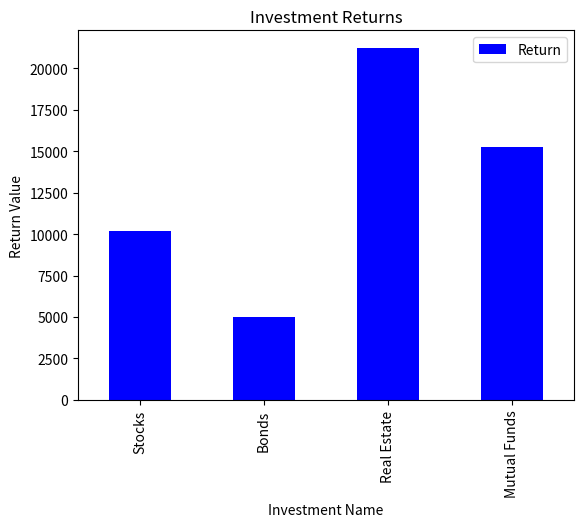

Write Python code to recreate this figure.
import pandas as pd
import matplotlib.pyplot as plt

class Investment:
    def __init__(self, name, value, fee, period):
        self.name = name
        self.value = value
        self.fee = fee
        self.period = period

investments = {
    "Investment 1": Investment("Stocks", 10000, 0.02, "1 year"),
    "Investment 2": Investment("Bonds", 5000, 0.01, "6 months"),
    "Investment 3": Investment("Real Estate", 20000, 0.03, "2 years"),
    "Investment 4": Investment("Mutual Funds", 15000, 0.015, "1 year")
}

l_investments = [i.__dict__ for i in investments.values()]
df_investments = pd.DataFrame.from_records(l_investments, index=investments.keys())
def parse_period(period_str):
    # Extract the numeric part and convert to years
    num, unit = period_str.split()
    num = float(num)
    if "month" in unit:
        return num / 12
    return num

df_investments['Return'] = df_investments.apply(
    lambda column: round(column.value * (1 + column.fee) ** parse_period(column.period), 2), axis=1
)
print(df_investments)

df_investments.plot(kind='bar', x='name', y='Return', color='blue')
plt.title('Investment Returns')
plt.xlabel('Investment Name')
plt.ylabel('Return Value')
plt.show()